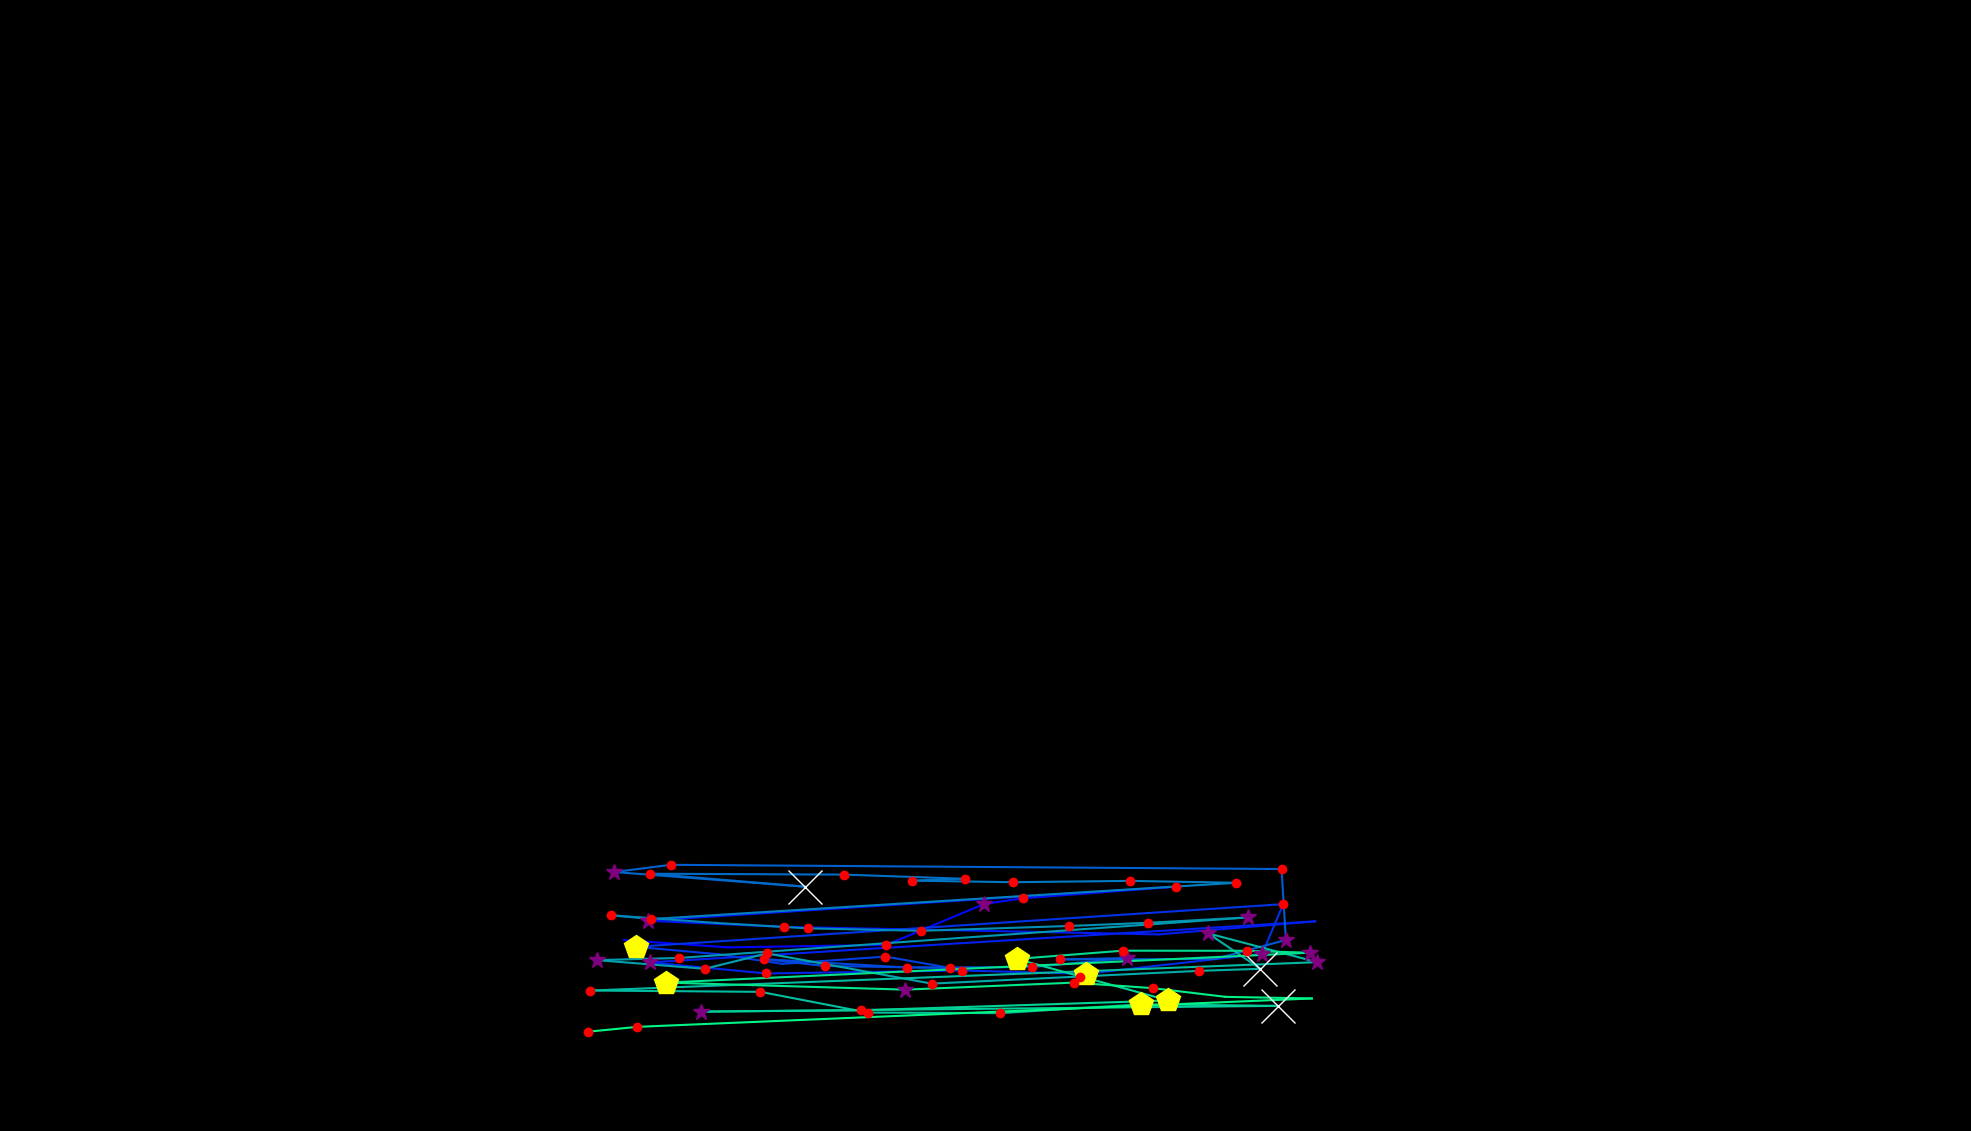

The file beside this chart, header and first rows:
, fixation_id, timestamp, avg_gaze_x, avg_gaze_y, duration
0, 300.0, 85754, 1279, 234.6, 108.4
1, 308.0, 87308, 810.2, 247.9, 84.34
2, 309.0, 87465, 945.3, 238.5, 96.39
3, 310.0, 87621, 1151, 241.6, 216.9
4, 311.0, 87862, 1278, 294.8, 385.6
5, 312.0, 88272, 1329, 302.2, 156.6
6, 313.0, 88501, 1527, 317.3, 144.6
7, 314.0, 88730, 841.1, 273.1, 277.1
8, 315.0, 89091, 1018, 265.1, 204.8
9, 316.0, 89537, 1505, 255.3, 108.4
10, 317.0, 89790, 1708, 272.2, 36.15
11, 318.0, 89983, 843.9, 218.9, 277.1
12, 319.0, 90284, 995.4, 204.6, 241
13, 320.0, 90573, 1250, 208.4, 204.8
14, 321.0, 90838, 1410, 204.2, 421.7
15, 322.0, 91344, 1639, 230.1, 265.1
16, 323.0, 91634, 1667, 294.6, 132.5
17, 324.0, 91838, 826, 239.2, 421.7
18, 325.0, 92308, 933, 229.6, 96.39
19, 326.0, 92501, 1016, 217, 96.39
20, 327.0, 92718, 1150, 226.5, 241
21, 328.0, 92995, 1234, 211.7, 241
22, 329.0, 93320, 1071, 214.3, 180.7
23, 330.0, 93525, 992.7, 223.1, 180.7
24, 331.0, 93778, 1178, 212.3, 132.5
25, 332.0, 93971, 1340, 212.8, 156.6
26, 333.0, 94164, 1463, 224.5, 397.6
27, 334.0, 94610, 1377, 222.8, 204.8
28, 335.0, 94899, 1578, 223.4, 108.4
29, 336.0, 95044, 1670, 248.1, 349.4
30, 337.0, 95465, 1664, 340.2, 228.9
31, 338.0, 95839, 871.3, 345.7, 156.6
32, 339.0, 96020, 797.7, 336.3, 301.2
33, 340.0, 96345, 1045, 317.3, 614.5
34, 341.0, 97044, 844, 334.1, 180.7
35, 342.0, 97285, 1096, 333, 216.9
36, 343.0, 97526, 1253, 327.5, 156.6
37, 344.0, 97706, 1184, 325.1, 168.7
38, 345.0, 97911, 1315, 323.1, 144.6
39, 346.0, 98092, 1468, 324.8, 180.7
40, 347.0, 98345, 1605, 322.3, 144.6
41, 348.0, 98538, 845.9, 275.3, 180.7
42, 349.0, 98743, 793, 280.2, 216.9
43, 350.0, 98984, 929.4, 270.3, 108.4
44, 351.0, 99116, 1050, 263.1, 192.8
45, 352.0, 99357, 1196, 260, 168.7
46, 353.0, 99550, 1388, 266.2, 132.5
47, 354.0, 99755, 1491, 270.4, 132.5
48, 355.0, 99911, 1621, 277.4, 313.3
49, 356.0, 100309, 882.1, 224.7, 192.8
50, 357.0, 100550, 775.3, 221.9, 253
51, 358.0, 100827, 915.2, 210.6, 132.5
52, 359.0, 101116, 996.2, 230.7, 132.5
53, 360.0, 101345, 1210, 191.4, 192.8
54, 361.0, 101574, 1403, 200.6, 204.8
55, 362.0, 101851, 1557, 208, 192.8
56, 363.0, 102092, 1637, 210.7, 566.3
57, 364.0, 102683, 1569, 256.6, 313.3
58, 365.0, 103032, 1711, 219.3, 325.3
59, 366.0, 103598, 766.8, 182.4, 132.5
... 20 more rows
